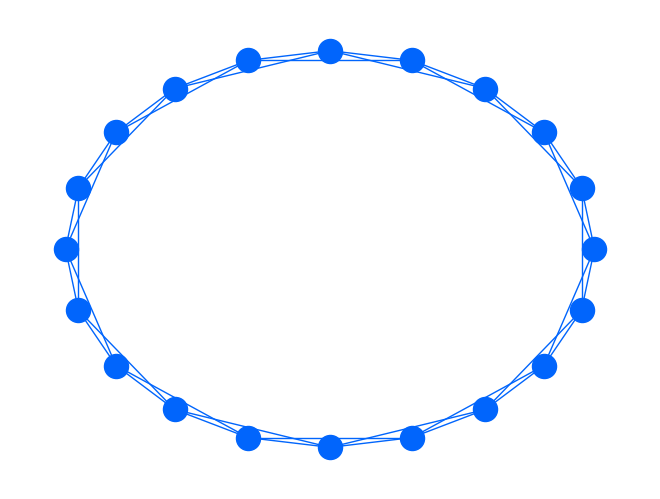

Write Python code to recreate this figure.
import matplotlib.pyplot as plt
import numpy as np
import networkx as nx


# karate = nx.karate_club_graph()
# nx.draw(karate, pos=nx.circular_layout(karate))
# plt.draw()
# plt.show()
# x2 = np.array([[[1, 2, 3], [4, 5, 6], [7, 8, 9]],
#                [[10, 11, 12],[13, 14, 15], [16, 17, 18]]])
# print(x2[1:, :])
# unchanged_nodes_list = [{1}, {3}, {5}]
# result_array = np.zeros(3)
# zero = np.zeros(3)
# A = np.array([[1, 3, 5], [2, 4, 6],[3, 5, 7]])
# result_array = np.vstack([result_array, A])
# print(result_array)
# print(result_array[1:])
# print(zero + result_array)
# B = '0'
# print(B[0])


G = nx.random_regular_graph(3, 20)
G1 = nx.barabasi_albert_graph(20, 3)
G2 = nx.watts_strogatz_graph(20, 4, 0)
G3 = nx.complete_graph(20)
G4 = nx.erdos_renyi_graph(20, 0.15)
nx.draw_circular(G2, with_labels=False, node_color='#0165fc', edge_color='#0165fc')
# nx.draw_circular(G1, with_labels=False)
# nx.draw_circular(G2, with_labels=False)
# nx.draw_circular(G3, with_labels=False)
# nx.draw_circular(G4, with_labels=False)

plt.show()
